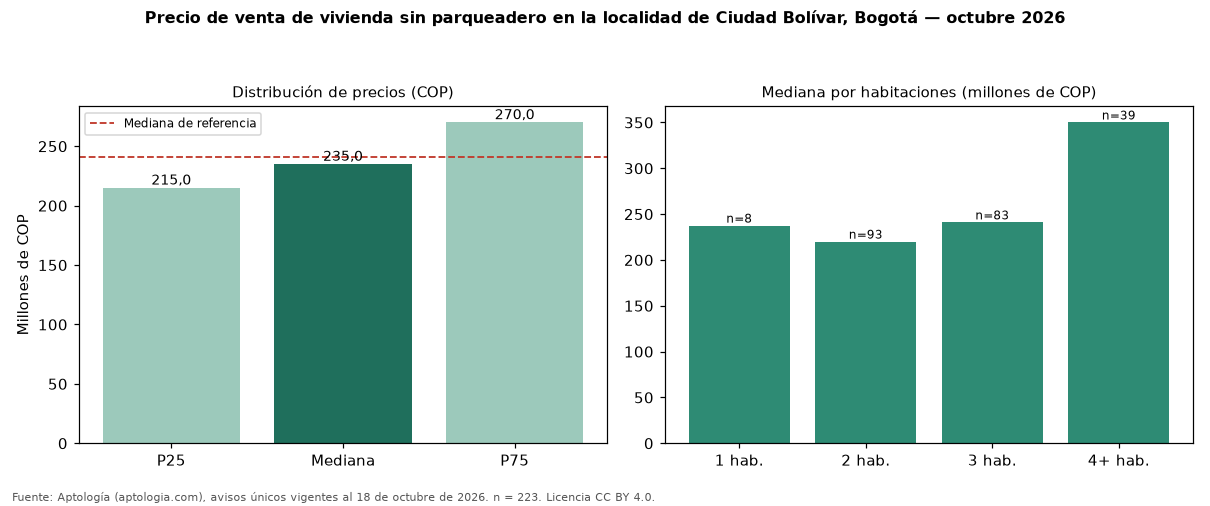

Data behind this chart, as committed beside it:
seccion, metrica, valor_cop, n
precio, p25, 215000000, 223
precio, mediana, 235000000, 223
precio, p75, 270000000, 223
cop_por_m2, p25, 4021277, 223
cop_por_m2, mediana, 4744691, 223
cop_por_m2, p75, 5478480, 223
area, area_mediana_m2, 48.0, 223
habitaciones, 1, 237500000, 8
habitaciones, 2, 220000000, 93
habitaciones, 3, 241000000, 83
habitaciones, 4+, 350000000, 39
administracion, mediana, 140000, 137
estrato, moda, 3, 
parqueadero, porcentaje_con_parqueadero, 0.0, 223
referencia, mediana_referencia, 241000000, 500
referencia, mediana_cop_por_m2_referencia, 4500000, 500
comparacion, mediana_grupo_opuesto, 320000000, 114
